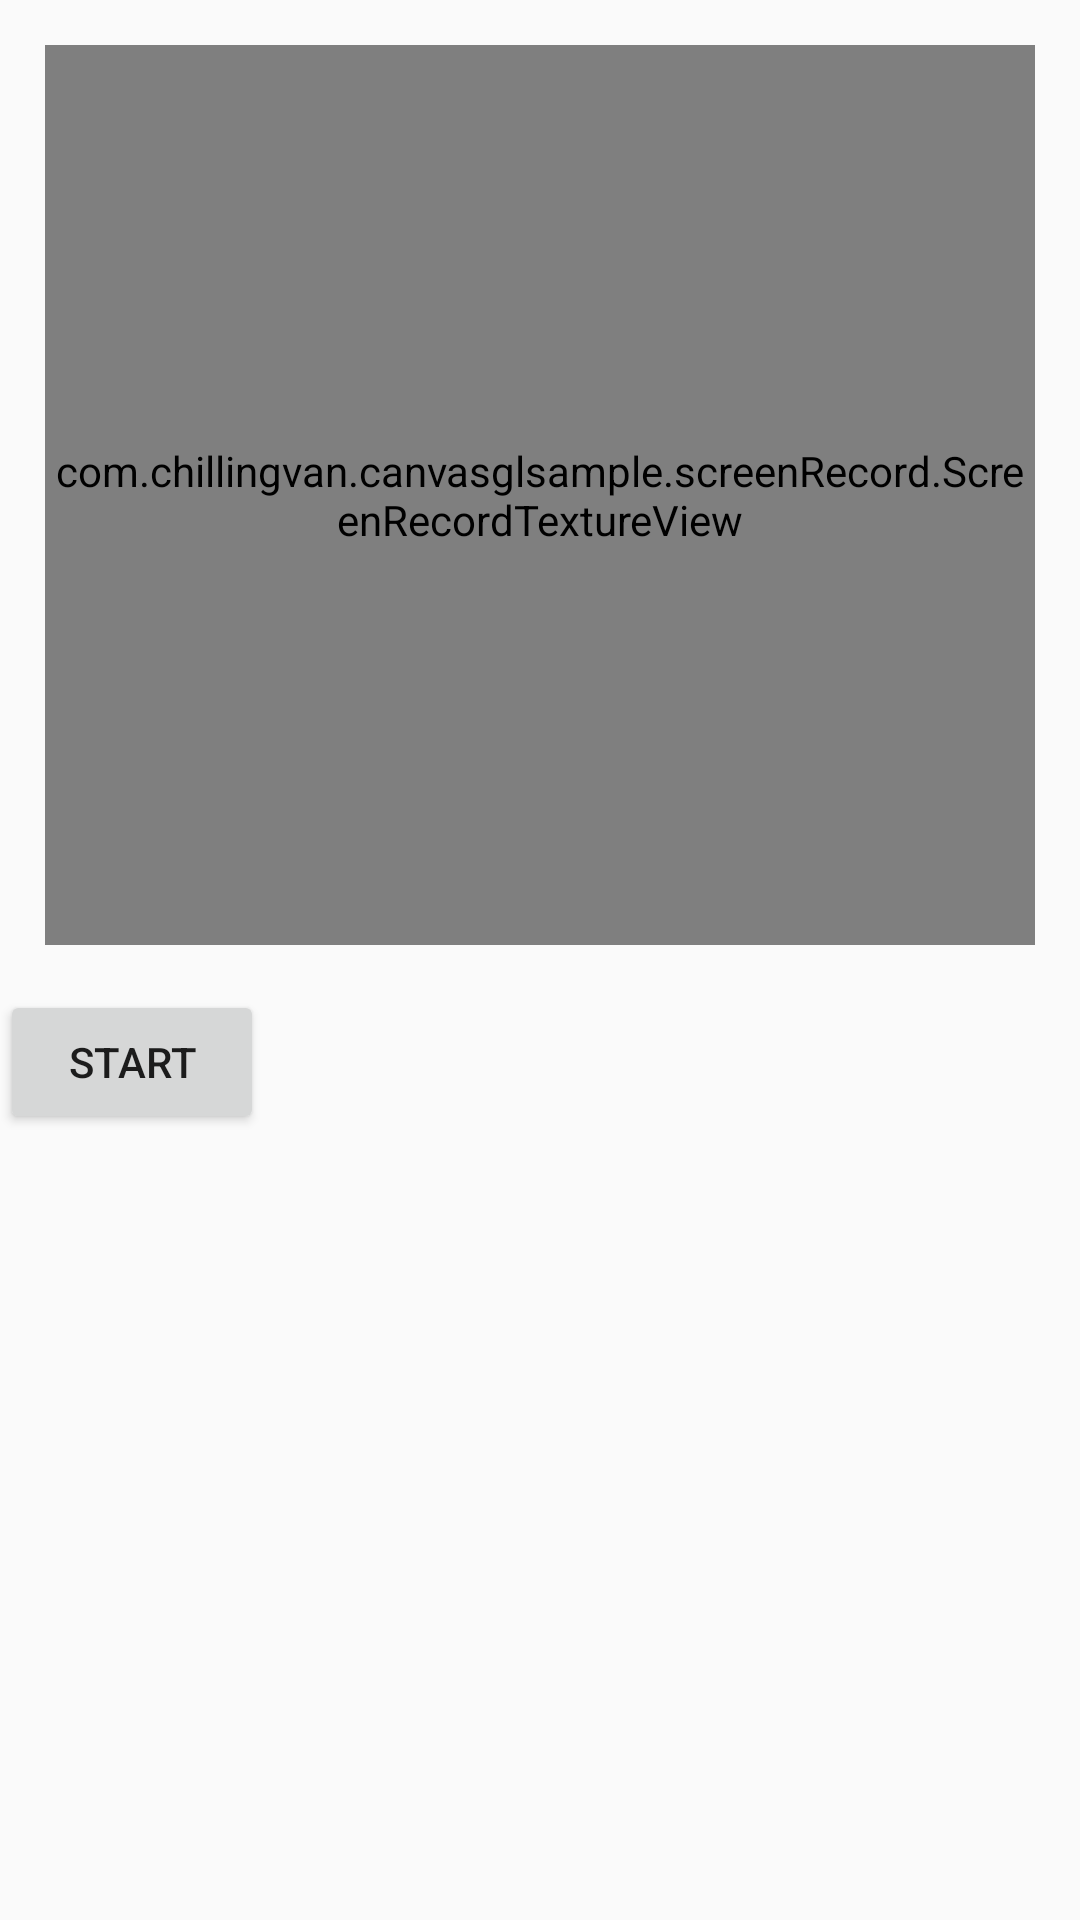

Reconstruct the res/layout file that produces this screen, plus the resources it refers to.
<!-- AndroidManifest.xml: application theme AppTheme -->
<!-- res/layout/activity_screen_record.xml -->
<?xml version="1.0" encoding="utf-8"?>
<LinearLayout
    xmlns:android="http://schemas.android.com/apk/res/android"
    android:layout_width="match_parent"
    android:layout_height="match_parent"
    android:orientation="vertical"
    >

    <com.chillingvan.canvasglsample.screenRecord.ScreenRecordTextureView
        android:id="@+id/texture_screen_record"
        android:layout_width="match_parent"
        android:layout_height="300dp"
        android:layout_margin="15dp"
        />

    <Button
        android:id="@+id/btn_start_screen_record"
        android:layout_width="wrap_content"
        android:layout_height="wrap_content"
        android:layout_gravity="top"
        android:text="Start"
        />

</LinearLayout>
<!-- resources referenced by this layout -->
<resources>
  <style name="AppTheme" parent="Theme.AppCompat.Light.DarkActionBar">
          
          <item name="colorPrimary">@color/colorPrimary</item>
          <item name="colorPrimaryDark">@color/colorPrimaryDark</item>
          <item name="colorAccent">@color/colorAccent</item>
      </style>
  <color name="colorPrimary">#3F51B5</color>
  <color name="colorPrimaryDark">#303F9F</color>
  <color name="colorAccent">#FF4081</color>
</resources>
